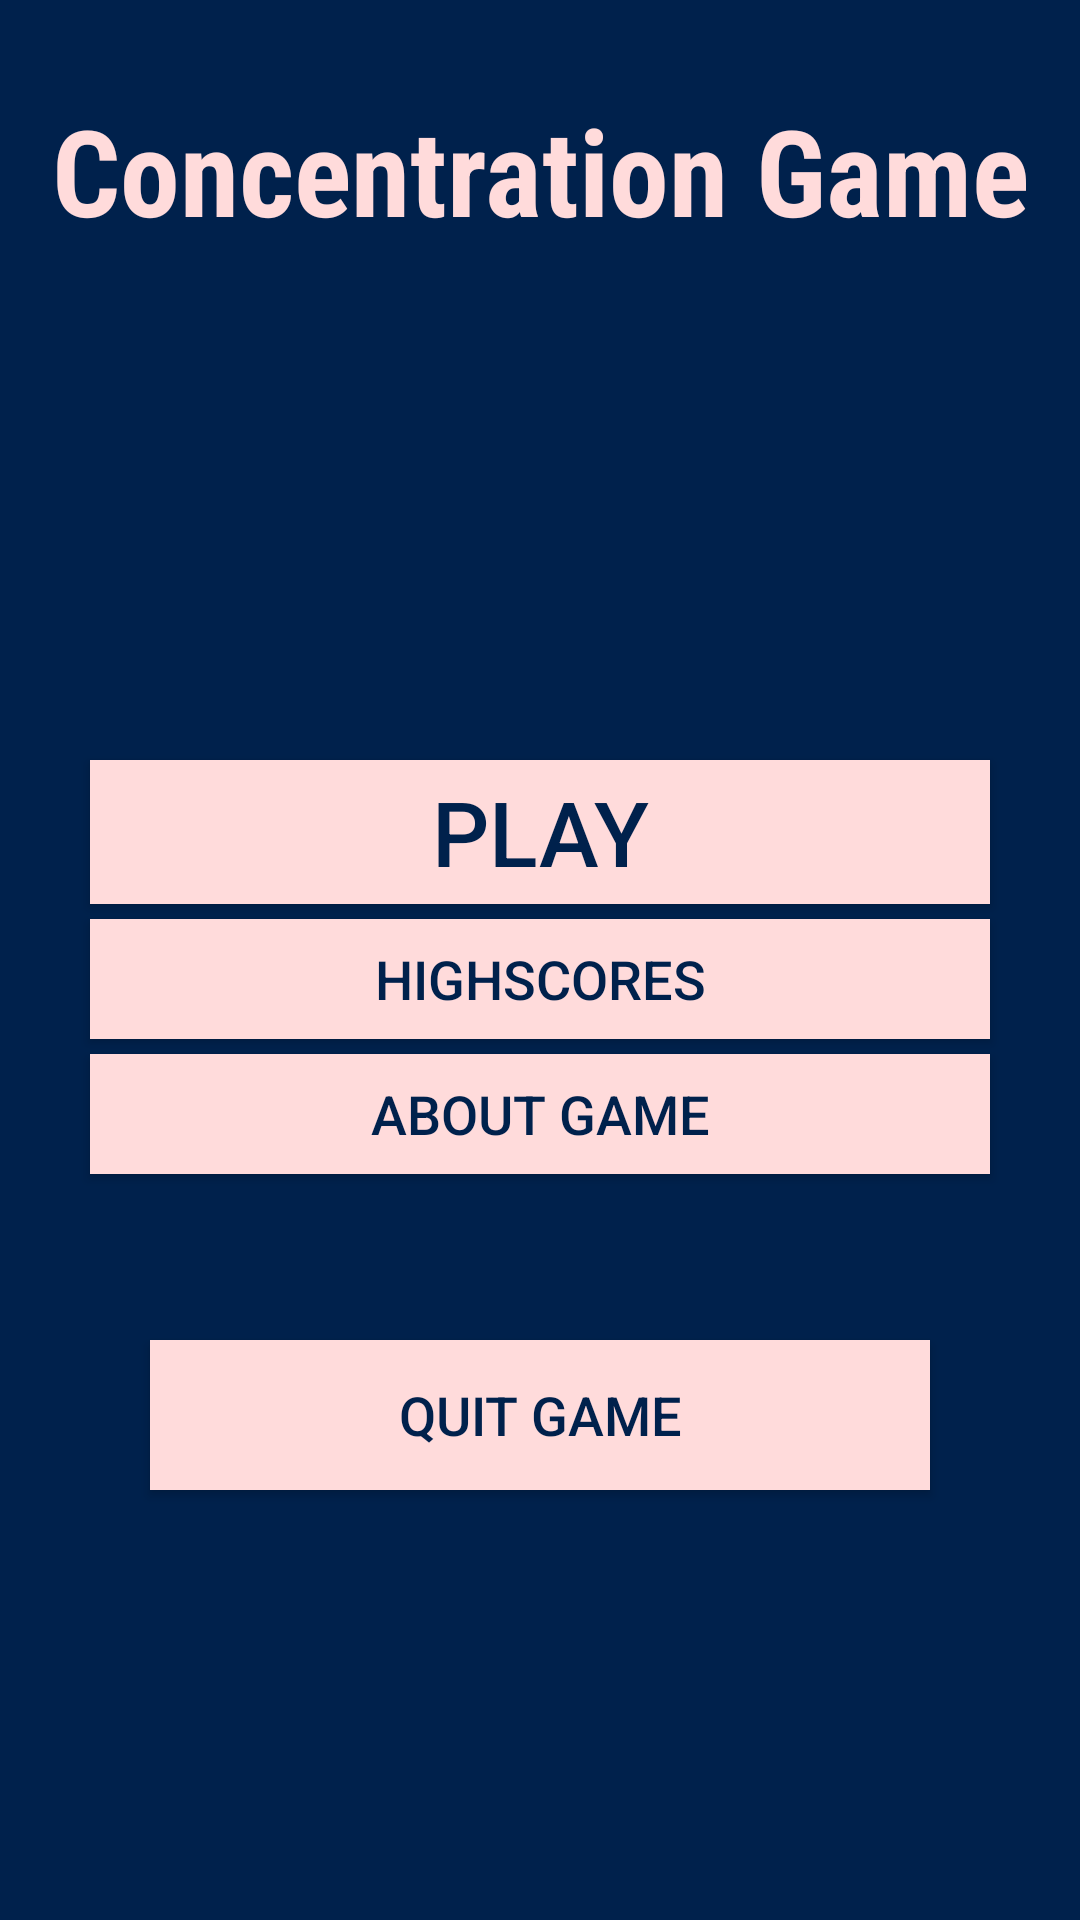

Android layout source for this screen:
<!-- AndroidManifest.xml: application theme Theme.AppCompat.Light.NoActionBar.FullScreen -->
<!-- res/layout/activity_main.xml -->
<?xml version="1.0" encoding="utf-8"?>
<RelativeLayout xmlns:android="http://schemas.android.com/apk/res/android"
    xmlns:app="http://schemas.android.com/apk/res-auto"
    xmlns:tools="http://schemas.android.com/tools"
    android:layout_width="match_parent"
    android:layout_height="match_parent"
    tools:context=".activities.MainActivity"
    android:background="@color/dark_blue">

    <LinearLayout
        android:layout_width="match_parent"
        android:layout_height="match_parent"
        android:orientation="vertical"
        android:weightSum="3">

        <LinearLayout
            android:layout_width="match_parent"
            android:layout_height="0dp"
            android:layout_weight="1"
            android:orientation="vertical">

            <TextView
                android:textColor="@color/lightred"
                android:layout_width="match_parent"
                android:layout_height="wrap_content"
                android:text="Concentration Game"
                android:gravity="center"
                android:fontFamily="sans-serif-condensed"
                android:textSize="40sp"
                android:layout_marginTop="30dp"
                android:textStyle="bold"/>

            <ImageView
                android:layout_width="match_parent"
                android:layout_height="90dp"
                android:layout_marginTop="45dp"
                android:src="@drawable/ic_play" />


        </LinearLayout>

        <LinearLayout
            android:layout_width="match_parent"
            android:layout_height="0dp"
            android:layout_weight="1"
            android:orientation="vertical">

            <Button
                android:layout_width="match_parent"
                android:layout_height="wrap_content"
                android:background="@drawable/button_onclick_background_opposite"
                android:layout_marginLeft="30dp"
                android:layout_marginRight="30dp"
                android:layout_marginTop="40dp"
                android:text="PLAY"
                android:textSize="30sp"
                android:textColor="@drawable/button_text_opposite_color"
                android:id="@+id/btnPlay"/>

            <Button
                android:layout_width="match_parent"
                android:layout_height="40dp"
                android:background="@drawable/button_onclick_background_opposite"
                android:layout_marginLeft="30dp"
                android:layout_marginRight="30dp"
                android:layout_marginTop="5dp"
                android:text="HIGHSCORES"
                android:textSize="18sp"
                android:textColor="@drawable/button_text_opposite_color"
                android:id="@+id/btnHighscores"/>

            <Button
                android:layout_width="match_parent"
                android:layout_height="40dp"
                android:background="@drawable/button_onclick_background_opposite"
                android:layout_marginLeft="30dp"
                android:layout_marginRight="30dp"
                android:layout_marginTop="5dp"
                android:text="About Game"
                android:textSize="18sp"
                android:textColor="@drawable/button_text_opposite_color"
                android:id="@+id/btnAboutGame"/>

        </LinearLayout>

        <RelativeLayout
            android:layout_width="match_parent"
            android:layout_height="0dp"
            android:layout_weight="1">

            <LinearLayout
                android:layout_width="match_parent"
                android:layout_height="match_parent"
                android:orientation="vertical">

                <ImageView
                    android:layout_width="match_parent"
                    android:layout_height="wrap_content"
                    android:src="@drawable/ic_quit"/>

                <Button
                    android:layout_width="match_parent"
                    android:layout_height="50dp"
                    android:background="@drawable/button_onclick_background_opposite"
                    android:layout_marginLeft="50dp"
                    android:layout_marginRight="50dp"
                    android:layout_marginTop="20dp"
                    android:text="QUIT GAME"
                    android:textSize="18sp"
                    android:textColor="@drawable/button_text_opposite_color"
                    android:id="@+id/btnQuitGame"/>

            </LinearLayout>



        </RelativeLayout>






    </LinearLayout>



</RelativeLayout>
<!-- resources referenced by this layout -->
<resources>
  <color name="dark_blue">#00214c</color>
  <color name="lightred">#FFDBDB</color>
  <!-- drawable button_onclick_background_opposite (drawable) -->
  <?xml version="1.0" encoding="utf-8"?>
  <selector xmlns:android="http://schemas.android.com/apk/res/android">
  
      <item android:drawable="@color/black" android:state_pressed="true"/>
      <item android:drawable="@color/black" android:state_focused="true"/>
      <item android:drawable="@color/lightred"/>
  
  </selector>
  <!-- drawable button_text_opposite_color (drawable) -->
  <?xml version="1.0" encoding="utf-8"?>
  <selector xmlns:android="http://schemas.android.com/apk/res/android">
      <item android:color="#F44242" android:state_pressed="true"/>
      <item android:color="#00214c"/>
  </selector>
  <style name="Theme.AppCompat.Light.NoActionBar.FullScreen" parent="@style/Theme.AppCompat.Light.NoActionBar">
          <item name="android:windowNoTitle">true</item>
          <item name="android:windowActionBar">false</item>
          <item name="android:windowFullscreen">true</item>
          <item name="android:windowContentOverlay">@null</item>
      </style>
  <color name="black">#000</color>
</resources>
